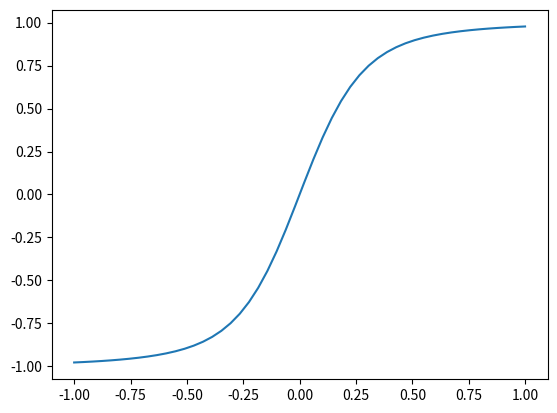

This figure's Python source:
#libraries
import numpy as np
import itertools
import matplotlib.pyplot as plt

#parameters
J = 1
T = 1
ext = np.linspace(-1., 1., 50)

#set total number of lattice points
N = 5

#functions
def ham(spins, h = 0):
    """"Given all possible spin states,
    this function returns an array containing the correspoding energies"""
    Ha = -J*np.sum(spins[:,:N-1]*spins[:,1:], axis=1) - h*np.sum(spins, axis=1)
    return Ha

def partition(hamiltonian):
    """Given an array of energy of all possible spin states,
    this function returns the partition function"""
    Z = np.sum(np.exp(-1*hamiltonian/T))
    return Z

#generate all possible spin states
spinstates = np.array([list(i) for i in itertools.product([-1, 1], repeat=N)])
avgspin = np.sum(spinstates, axis = 1)/N

mag = np.zeros(len(ext))
for i in range(len(mag)):
    #calculate the energy of each state
    energy = ham(spinstates, ext[i]) #we have an array containing the energy corresponding to each state
    #calculate the probability of each state    
    probability = np.exp(-1*energy/T)/partition(energy)
    #sanity check below - removed in final push
    #print("Sanity Check: Total probability = ", np.sum(probability))
    mag[i] = np.sum(avgspin*probability)

#plots
plt.plot(ext, mag)
plt.show()

#fig, ax = plt.subplots()
#ax.imshow(spinstates, interpolation='none', extent=[1,3,8,1])